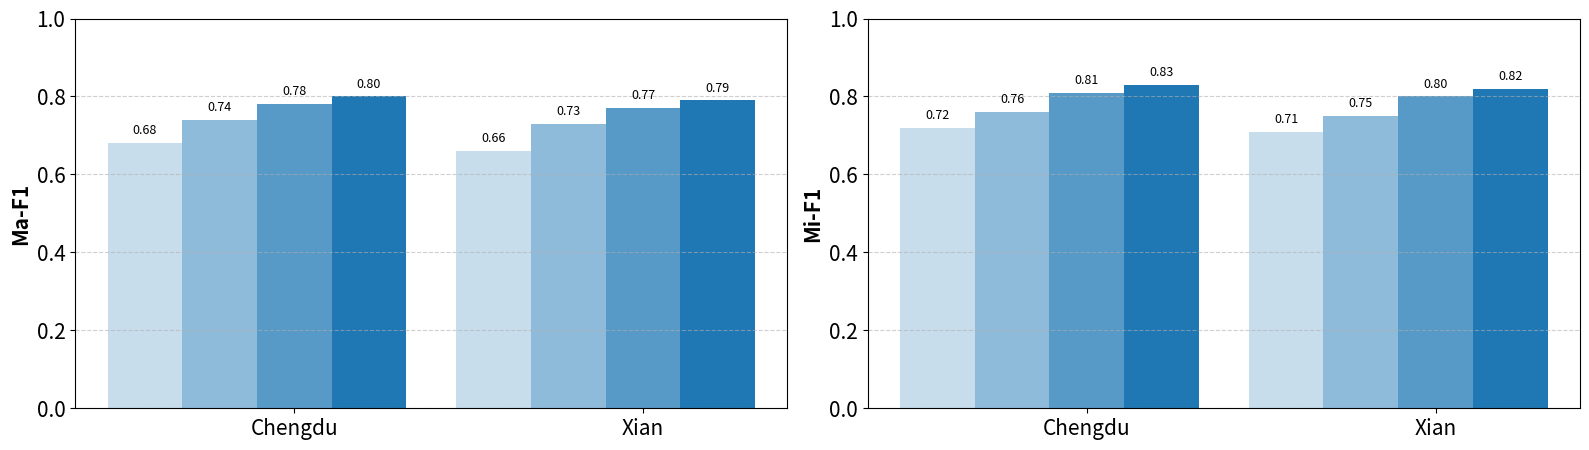

Recreate this plot in Python. (Note: this script raises an exception after producing the figure.)
import matplotlib.pyplot as plt
import numpy as np
import matplotlib.colors as mcolors

# Metric configuration grouped by task
tasks = {
    "Road Classification": [
        {
            "name": "Macro F1", "label": "Ma-F1", "data": ([0.68, 0.74, 0.78, 0.80], [0.66, 0.73, 0.77, 0.79]),
            "y_range": (0, 1), "is_higher_better": True
        },
        {
            "name": "Micro F1", "label": "Mi-F1", "data": ([0.72, 0.76, 0.81, 0.83], [0.71, 0.75, 0.80, 0.82]),
            "y_range": (0, 1), "is_higher_better": True
        },
    ],
    "Traffic Speed Inference": [
        {
            "name": "MAE (Speed)", "label": "MAE", "data": ([150, 140, 130, 125], [155, 145, 132, 128]),
            "y_range": (100, 160), "is_higher_better": False
        },
        {
            "name": "RMSE (Speed)", "label": "RMSE", "data": ([200, 190, 180, 175], [210, 195, 182, 178]),
            "y_range": (150, 220), "is_higher_better": False
        }
    ],
    "Travel Time Estimation": [
        {
            "name": "MAE (Time)", "label": "MAE", "data": ([60, 55, 49, 45], [62, 57, 50, 46]),
            "y_range": (40, 70), "is_higher_better": False
        },
        {
            "name": "RMSE (Time)", "label": "RMSE", "data": ([90, 84, 75, 70], [95, 86, 76, 72]),
            "y_range": (60, 100), "is_higher_better": False
        }
    ],
    "Trajectory Similarity": [
        {
            "name": "Hit Ratio @10", "label": "HR@10", "data": ([0.40, 0.48, 0.55, 0.60], [0.38, 0.47, 0.54, 0.58]),
            "y_range": (0, 1), "is_higher_better": True
        },
        {
            "name": "Mean Rank", "label": "MR", "data": ([80, 70, 60, 55], [82, 72, 62, 58]),
            "y_range": (40, 90), "is_higher_better": False
        }
    ]
}

# Model variants
components = [
    "Base (MTM)",
    "MTM + Spatial Fusion",
    "MTM + Spatial Fusion + Contrastive",
    "MTM + Spatial Fusion + Contrastive + Adaptive NegSampling"
]

# Colors
base_rgb = np.array(mcolors.to_rgb('tab:blue'))
white = np.array([1.0, 1.0, 1.0])
alphas = np.linspace(0.25, 1.0, len(components))
shades = [(1 - alpha) * white + alpha * base_rgb for alpha in alphas]

# Plot parameters
n = 1.5
bar_width = 0.15
group_gap = 0.1
label_offset = 0.015

# Create separate figures per task
for task_name, metrics in tasks.items():
    fig, axs = plt.subplots(1, 2, figsize=(16, 5))
    x_group_centers = [0, len(components) * bar_width + group_gap]

    for ax, metric in zip(axs, metrics):
        dataset1_values, dataset2_values = metric["data"]
        for i, color in enumerate(shades):
            x1 = x_group_centers[0] + i * bar_width
            x2 = x_group_centers[1] + i * bar_width
            val1 = dataset1_values[i]
            val2 = dataset2_values[i]
            ax.bar(x1, val1, width=bar_width, color=color)
            ax.bar(x2, val2, width=bar_width, color=color)

            offset = (metric["y_range"][1] - metric["y_range"][0]) * label_offset
            ax.text(x1, val1 + offset, f"{val1:.2f}", ha='center', va='bottom', fontsize=6 * n)
            ax.text(x2, val2 + offset, f"{val2:.2f}", ha='center', va='bottom', fontsize=6 * n)

        ax.set_xticks([
            x_group_centers[0] + (len(components) * bar_width) / 2,
            x_group_centers[1] + (len(components) * bar_width) / 2
        ])
        ax.set_xticklabels(["Chengdu", "Xian"], fontsize=10 * n)
        # ax.set_title(metric["name"], fontsize=12 * n)
        ax.set_ylabel(metric["label"], fontsize=10 * n, fontweight='bold')
        ax.tick_params(axis='y', labelsize=10 * n)
        ax.grid(axis='y', linestyle='--', alpha=0.6)
        ax.set_ylim(*metric["y_range"])

    handles = [plt.Rectangle((0, 0), 1, 1, color=c) for c in shades]

    plt.tight_layout(rect=[0, 0.08, 1, 1])
    filename = f"Ablation Images/{task_name.lower().replace(' ', '_')}_ablation.png"
    plt.savefig(filename, dpi=300, bbox_inches="tight")
    # plt.show()
    plt.close()



import matplotlib.pyplot as plt
import matplotlib.patches as mpatches
import numpy as np
import matplotlib.colors as mcolors

# Model variants
components = [
    "Base (MTM)",
    "MTM + Spatial Fusion",
    "MTM + Spatial Fusion + Contrastive",
    "MTM + Spatial Fusion + Contrastive + Adaptive NegSampling"
]

# Generate light-to-dark blue shades
base_rgb = np.array(mcolors.to_rgb('tab:blue'))
white = np.array([1.0, 1.0, 1.0])
alphas = np.linspace(0.25, 1.0, len(components))
shades = [(1 - alpha) * white + alpha * base_rgb for alpha in alphas]

# Create custom legend handles
handles = [mpatches.Patch(color=color, label=label) for label, color in zip(components, shades)]

# Create a dummy figure just for the legend
fig, ax = plt.subplots(figsize=(6, 2))
ax.axis('off')  # Hide axes

# Add the legend
legend = fig.legend(
    handles=handles,
    title="Model Variants",
    loc='center',
    fontsize=12,
    title_fontsize=13,
    ncol=2,
    frameon=False
)

plt.tight_layout()
plt.savefig("Ablation Images/legend_only.png", dpi=300, bbox_inches='tight')

